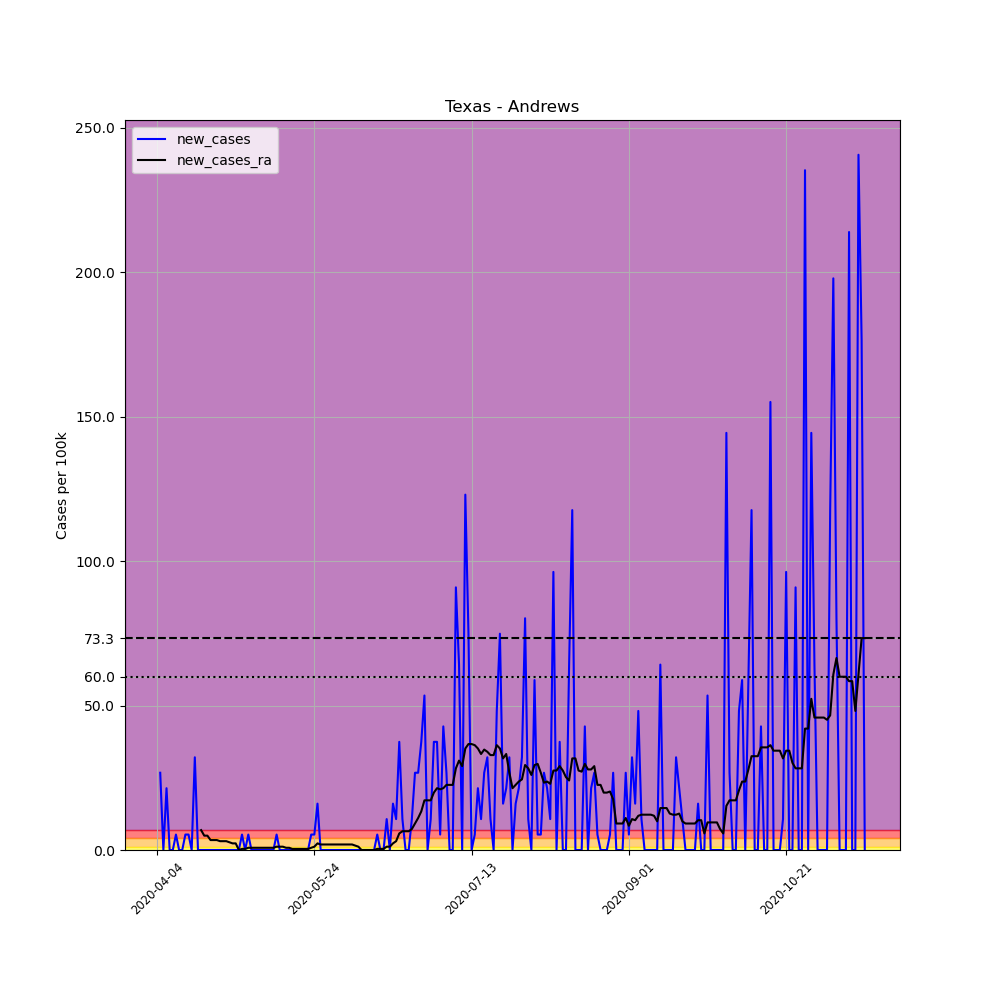

Data behind this chart, as committed beside it:
, date, county, state, fips, cases, deaths, COUNTY, STNAME, CTYNAME, POPESTIMATE2019, per_100k, new_cases, new_cases_ra
563400, 2020-04-04, Andrews, Texas, 48003, 1, 0, 3, Texas, Andrews, 18705, 5.346, , 
563401, 2020-04-05, Andrews, Texas, 48003, 6, 0, 3, Texas, Andrews, 18705, 32.08, 26.73, 
563402, 2020-04-06, Andrews, Texas, 48003, 6, 0, 3, Texas, Andrews, 18705, 32.08, 0.0, 
563403, 2020-04-07, Andrews, Texas, 48003, 10, 0, 3, Texas, Andrews, 18705, 53.46, 21.38, 
563404, 2020-04-08, Andrews, Texas, 48003, 10, 0, 3, Texas, Andrews, 18705, 53.46, 0.0, 
563405, 2020-04-09, Andrews, Texas, 48003, 10, 0, 3, Texas, Andrews, 18705, 53.46, 0.0, 
563406, 2020-04-10, Andrews, Texas, 48003, 11, 0, 3, Texas, Andrews, 18705, 58.81, 5.346, 
563407, 2020-04-11, Andrews, Texas, 48003, 11, 0, 3, Texas, Andrews, 18705, 58.81, 0.0, 
563408, 2020-04-12, Andrews, Texas, 48003, 11, 0, 3, Texas, Andrews, 18705, 58.81, 0.0, 
563409, 2020-04-13, Andrews, Texas, 48003, 12, 0, 3, Texas, Andrews, 18705, 64.15, 5.346, 
563410, 2020-04-14, Andrews, Texas, 48003, 13, 0, 3, Texas, Andrews, 18705, 69.5, 5.346, 
563411, 2020-04-15, Andrews, Texas, 48003, 13, 0, 3, Texas, Andrews, 18705, 69.5, 0.0, 
563412, 2020-04-16, Andrews, Texas, 48003, 19, 0, 3, Texas, Andrews, 18705, 101.6, 32.08, 
563413, 2020-04-17, Andrews, Texas, 48003, 19, 0, 3, Texas, Andrews, 18705, 101.6, 0.0, 
563414, 2020-04-18, Andrews, Texas, 48003, 19, 0, 3, Texas, Andrews, 18705, 101.6, 0.0, 6.874
563415, 2020-04-19, Andrews, Texas, 48003, 19, 0, 3, Texas, Andrews, 18705, 101.6, 0.0, 4.964
563416, 2020-04-20, Andrews, Texas, 48003, 19, 0, 3, Texas, Andrews, 18705, 101.6, 0.0, 4.964
563417, 2020-04-21, Andrews, Texas, 48003, 19, 0, 3, Texas, Andrews, 18705, 101.6, 0.0, 3.437
563418, 2020-04-22, Andrews, Texas, 48003, 19, 0, 3, Texas, Andrews, 18705, 101.6, 0.0, 3.437
563419, 2020-04-23, Andrews, Texas, 48003, 19, 0, 3, Texas, Andrews, 18705, 101.6, 0.0, 3.437
563420, 2020-04-24, Andrews, Texas, 48003, 19, 0, 3, Texas, Andrews, 18705, 101.6, 0.0, 3.055
563421, 2020-04-25, Andrews, Texas, 48003, 19, 0, 3, Texas, Andrews, 18705, 101.6, 0.0, 3.055
563422, 2020-04-26, Andrews, Texas, 48003, 19, 0, 3, Texas, Andrews, 18705, 101.6, 0.0, 3.055
563423, 2020-04-27, Andrews, Texas, 48003, 19, 0, 3, Texas, Andrews, 18705, 101.6, 0.0, 2.673
563424, 2020-04-28, Andrews, Texas, 48003, 19, 0, 3, Texas, Andrews, 18705, 101.6, 0.0, 2.291
563425, 2020-04-29, Andrews, Texas, 48003, 19, 0, 3, Texas, Andrews, 18705, 101.6, 0.0, 2.291
563426, 2020-04-30, Andrews, Texas, 48003, 19, 0, 3, Texas, Andrews, 18705, 101.6, 0.0, 0.0
563427, 2020-05-01, Andrews, Texas, 48003, 20, 0, 3, Texas, Andrews, 18705, 106.9, 5.346, 0.3819
563428, 2020-05-02, Andrews, Texas, 48003, 20, 0, 3, Texas, Andrews, 18705, 106.9, 0.0, 0.3819
563429, 2020-05-03, Andrews, Texas, 48003, 21, 0, 3, Texas, Andrews, 18705, 112.3, 5.346, 0.7637
563430, 2020-05-04, Andrews, Texas, 48003, 21, 0, 3, Texas, Andrews, 18705, 112.3, 0.0, 0.7637
563431, 2020-05-05, Andrews, Texas, 48003, 21, 0, 3, Texas, Andrews, 18705, 112.3, 0.0, 0.7637
563432, 2020-05-06, Andrews, Texas, 48003, 21, 0, 3, Texas, Andrews, 18705, 112.3, 0.0, 0.7637
563433, 2020-05-07, Andrews, Texas, 48003, 21, 0, 3, Texas, Andrews, 18705, 112.3, 0.0, 0.7637
563434, 2020-05-08, Andrews, Texas, 48003, 21, 0, 3, Texas, Andrews, 18705, 112.3, 0.0, 0.7637
563435, 2020-05-09, Andrews, Texas, 48003, 21, 0, 3, Texas, Andrews, 18705, 112.3, 0.0, 0.7637
563436, 2020-05-10, Andrews, Texas, 48003, 21, 0, 3, Texas, Andrews, 18705, 112.3, 0.0, 0.7637
563437, 2020-05-11, Andrews, Texas, 48003, 21, 0, 3, Texas, Andrews, 18705, 112.3, 0.0, 0.7637
563438, 2020-05-12, Andrews, Texas, 48003, 22, 0, 3, Texas, Andrews, 18705, 117.6, 5.346, 1.146
563439, 2020-05-13, Andrews, Texas, 48003, 22, 0, 3, Texas, Andrews, 18705, 117.6, 0.0, 1.146
563440, 2020-05-14, Andrews, Texas, 48003, 22, 0, 3, Texas, Andrews, 18705, 117.6, 0.0, 1.146
563441, 2020-05-15, Andrews, Texas, 48003, 22, 0, 3, Texas, Andrews, 18705, 117.6, 0.0, 0.7637
563442, 2020-05-16, Andrews, Texas, 48003, 22, 0, 3, Texas, Andrews, 18705, 117.6, 0.0, 0.7637
563443, 2020-05-17, Andrews, Texas, 48003, 22, 0, 3, Texas, Andrews, 18705, 117.6, 0.0, 0.3819
563444, 2020-05-18, Andrews, Texas, 48003, 22, 0, 3, Texas, Andrews, 18705, 117.6, 0.0, 0.3819
563445, 2020-05-19, Andrews, Texas, 48003, 22, 0, 3, Texas, Andrews, 18705, 117.6, 0.0, 0.3819
563446, 2020-05-20, Andrews, Texas, 48003, 22, 0, 3, Texas, Andrews, 18705, 117.6, 0.0, 0.3819
563447, 2020-05-21, Andrews, Texas, 48003, 22, 0, 3, Texas, Andrews, 18705, 117.6, 0.0, 0.3819
563448, 2020-05-22, Andrews, Texas, 48003, 22, 0, 3, Texas, Andrews, 18705, 117.6, 0.0, 0.3819
563449, 2020-05-23, Andrews, Texas, 48003, 23, 0, 3, Texas, Andrews, 18705, 123, 5.346, 0.7637
563450, 2020-05-24, Andrews, Texas, 48003, 24, 0, 3, Texas, Andrews, 18705, 128.3, 5.346, 1.146
563451, 2020-05-25, Andrews, Texas, 48003, 27, 0, 3, Texas, Andrews, 18705, 144.3, 16.04, 2.291
563452, 2020-05-26, Andrews, Texas, 48003, 27, 0, 3, Texas, Andrews, 18705, 144.3, 0.0, 1.909
563453, 2020-05-27, Andrews, Texas, 48003, 27, 0, 3, Texas, Andrews, 18705, 144.3, 0.0, 1.909
563454, 2020-05-28, Andrews, Texas, 48003, 27, 0, 3, Texas, Andrews, 18705, 144.3, 0.0, 1.909
563455, 2020-05-29, Andrews, Texas, 48003, 27, 0, 3, Texas, Andrews, 18705, 144.3, 0.0, 1.909
563456, 2020-05-30, Andrews, Texas, 48003, 27, 0, 3, Texas, Andrews, 18705, 144.3, 0.0, 1.909
563457, 2020-05-31, Andrews, Texas, 48003, 27, 0, 3, Texas, Andrews, 18705, 144.3, 0.0, 1.909
563458, 2020-06-01, Andrews, Texas, 48003, 27, 0, 3, Texas, Andrews, 18705, 144.3, 0.0, 1.909
563459, 2020-06-02, Andrews, Texas, 48003, 27, 0, 3, Texas, Andrews, 18705, 144.3, 0.0, 1.909
... 166 more rows
